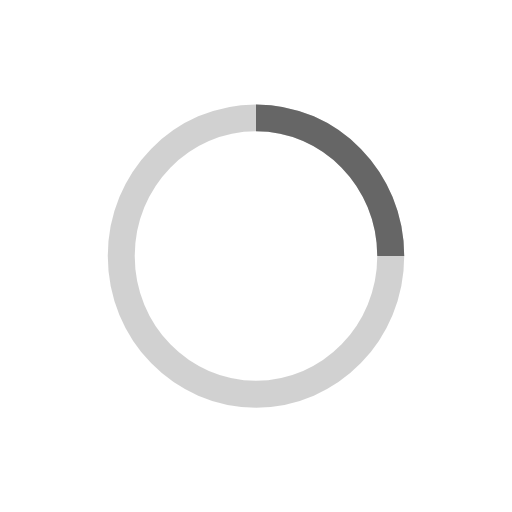
t = 0.00 s
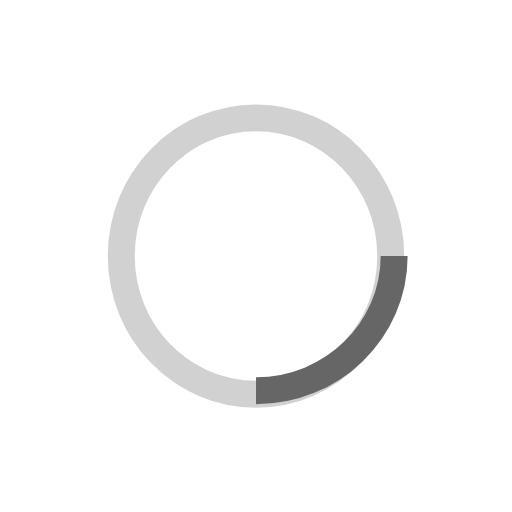
t = 0.13 s
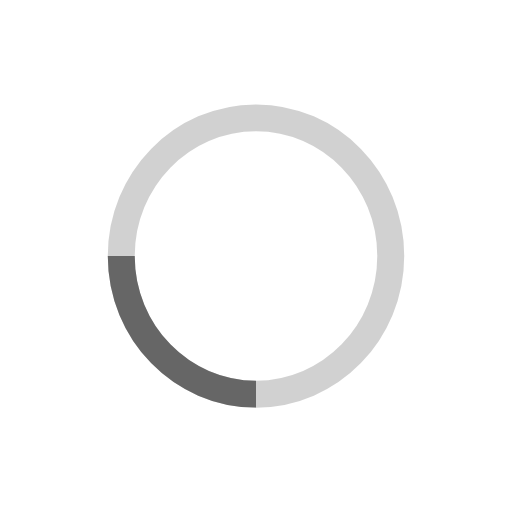
t = 0.25 s
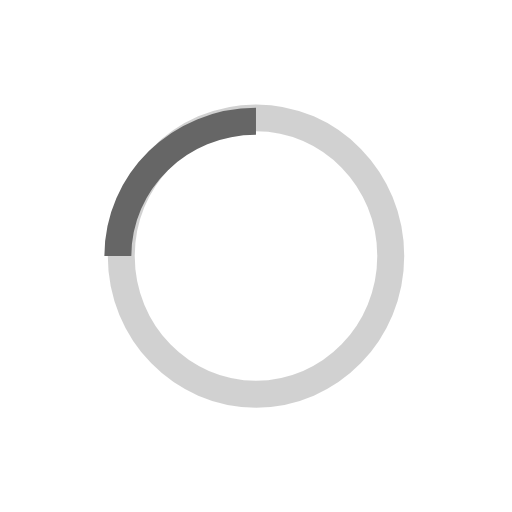
t = 0.38 s

The animated SVG that drew these frames (rendered in a browser with its animation timeline set to each time). Animation: 1 SMIL element (animateTransform=1); one cycle of 0.50 s, repeats indefinitely.

<?xml version="1.0" encoding="utf-8"?>
<!DOCTYPE svg PUBLIC "-//W3C//DTD SVG 1.1//EN" "http://www.w3.org/Graphics/SVG/1.1/DTD/svg11.dtd">
<svg version="1.1" id="Layer_1" xmlns="http://www.w3.org/2000/svg" xmlns:xlink="http://www.w3.org/1999/xlink" x="0px" y="0px"
	 width="38px" height="38px" viewBox="0 0 38 38" enable-background="new 0 0 38 38" xml:space="preserve">
<g>
	<g transform="translate(1 1)">
		<path fill="none" stroke="#666666" stroke-width="2" stroke-opacity="0.3" d="M18,7.747c5.521,0,10,4.591,10,10.251
			c0,5.666-4.479,10.256-10,10.256c-5.522,0-10-4.59-10-10.256C8,12.338,12.478,7.747,18,7.747z"/>
		<path fill="none" stroke="#666666" stroke-width="2" d="M28,17.998c0-5.66-4.479-10.251-10-10.251		">
<animateTransform  fill="remove" type="rotate" attributeName="transform" from="0 18 18" to="360 18 18" dur="0.5s" repeatCount="indefinite" accumulate="none" additive="replace" calcMode="linear" restart="always">
				</animateTransform>
		</path>
	</g>
</g>
</svg>
